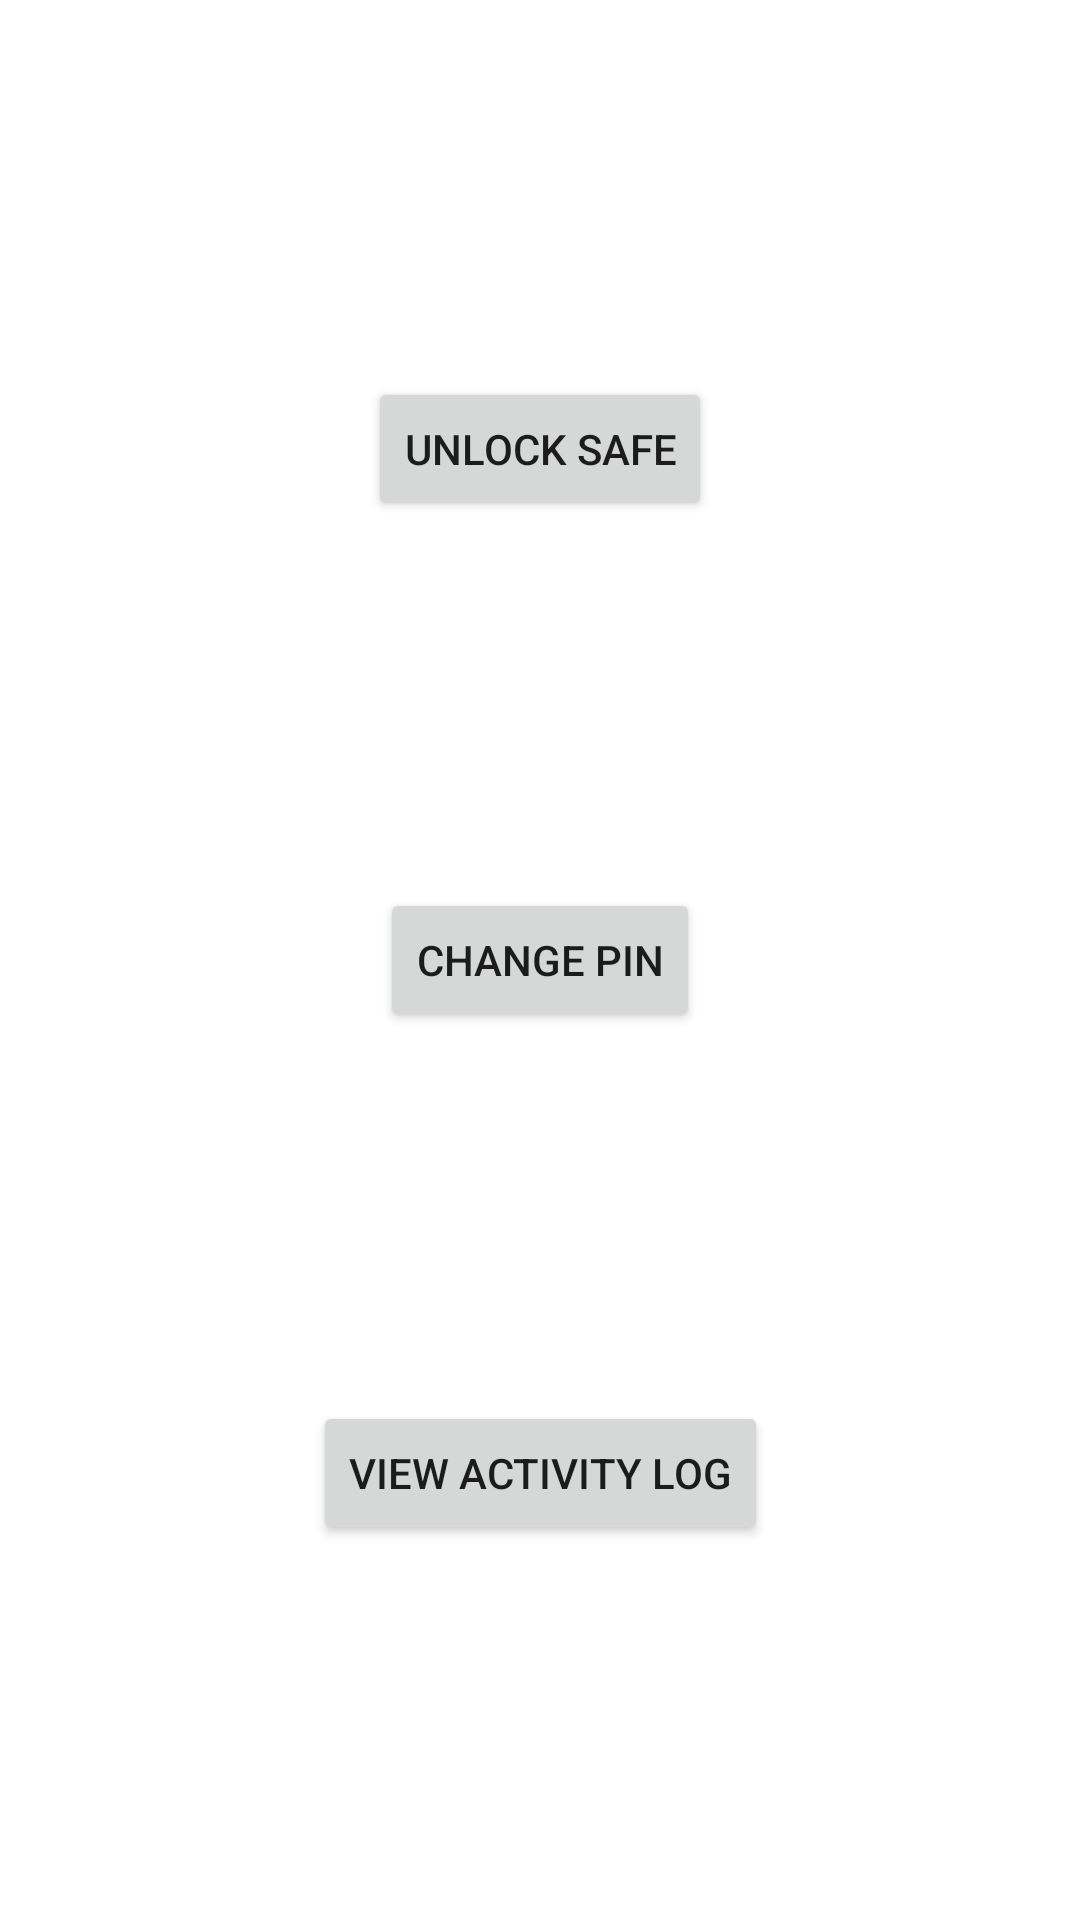

Write the Android layout XML for this screen, with the resource values it uses.
<!-- AndroidManifest.xml: application theme Theme.TeamProjectsAndroidApp1 -->
<!-- res/layout/activity_main.xml -->
<?xml version="1.0" encoding="utf-8"?>
<androidx.constraintlayout.widget.ConstraintLayout xmlns:android="http://schemas.android.com/apk/res/android"
    xmlns:app="http://schemas.android.com/apk/res-auto"
    xmlns:tools="http://schemas.android.com/tools"
    android:layout_width="match_parent"
    android:layout_height="match_parent"
    android:clickable="false"
    tools:context=".MainActivity">

    <Button
        android:id="@+id/ALButton"
        android:layout_width="wrap_content"
        android:layout_height="wrap_content"
        android:layout_marginTop="342dp"
        android:text="@string/view_activity_log"
        app:layout_constraintBottom_toBottomOf="parent"
        app:layout_constraintEnd_toEndOf="parent"
        app:layout_constraintHorizontal_bias="0.5"
        app:layout_constraintStart_toStartOf="parent"
        app:layout_constraintTop_toTopOf="parent" />

    <Button
        android:id="@+id/UnlockButton"
        android:layout_width="wrap_content"
        android:layout_height="wrap_content"
        android:layout_marginBottom="341dp"
        android:text="@string/unlock_safe"
        app:layout_constraintBottom_toBottomOf="parent"
        app:layout_constraintEnd_toEndOf="parent"
        app:layout_constraintHorizontal_bias="0.5"
        app:layout_constraintStart_toStartOf="parent"
        app:layout_constraintTop_toTopOf="parent" />

    <Button
        android:id="@+id/PinButton"
        android:layout_width="wrap_content"
        android:layout_height="wrap_content"
        android:text="@string/change_pin"
        app:layout_constraintBottom_toBottomOf="parent"
        app:layout_constraintEnd_toEndOf="parent"
        app:layout_constraintHorizontal_bias="0.5"
        app:layout_constraintStart_toStartOf="parent"
        app:layout_constraintTop_toTopOf="parent" />

    <com.google.android.material.textfield.TextInputLayout
        android:layout_width="match_parent"
        android:layout_height="wrap_content"
        tools:ignore="MissingConstraints">

    </com.google.android.material.textfield.TextInputLayout>

</androidx.constraintlayout.widget.ConstraintLayout>
<!-- resources referenced by this layout -->
<resources>
  <string name="change_pin">Change Pin</string>
  <string name="unlock_safe">Unlock Safe</string>
  <string name="view_activity_log">View Activity Log</string>
  <style name="Theme.TeamProjectsAndroidApp1" parent="Theme.MaterialComponents.DayNight.DarkActionBar">
          
          <item name="colorPrimary">@color/purple_500</item>
          <item name="colorPrimaryVariant">@color/purple_700</item>
          <item name="colorOnPrimary">@color/white</item>
          
          <item name="colorSecondary">@color/teal_200</item>
          <item name="colorSecondaryVariant">@color/teal_700</item>
          <item name="colorOnSecondary">@color/black</item>
          
          <item name="android:statusBarColor" tools:targetApi="l">?attr/colorPrimaryVariant</item>
          
      </style>
  <!-- not gathered from this repository: default colours our renderer supplied (Android Studio template values) -->
  <color name="purple_500">#FF6200EE</color>
  <color name="purple_700">#FF3700B3</color>
  <color name="teal_200">#FF03DAC5</color>
  <color name="teal_700">#FF018786</color>
  <color name="black">#FF000000</color>
  <color name="white">#FFFFFFFF</color>
</resources>
